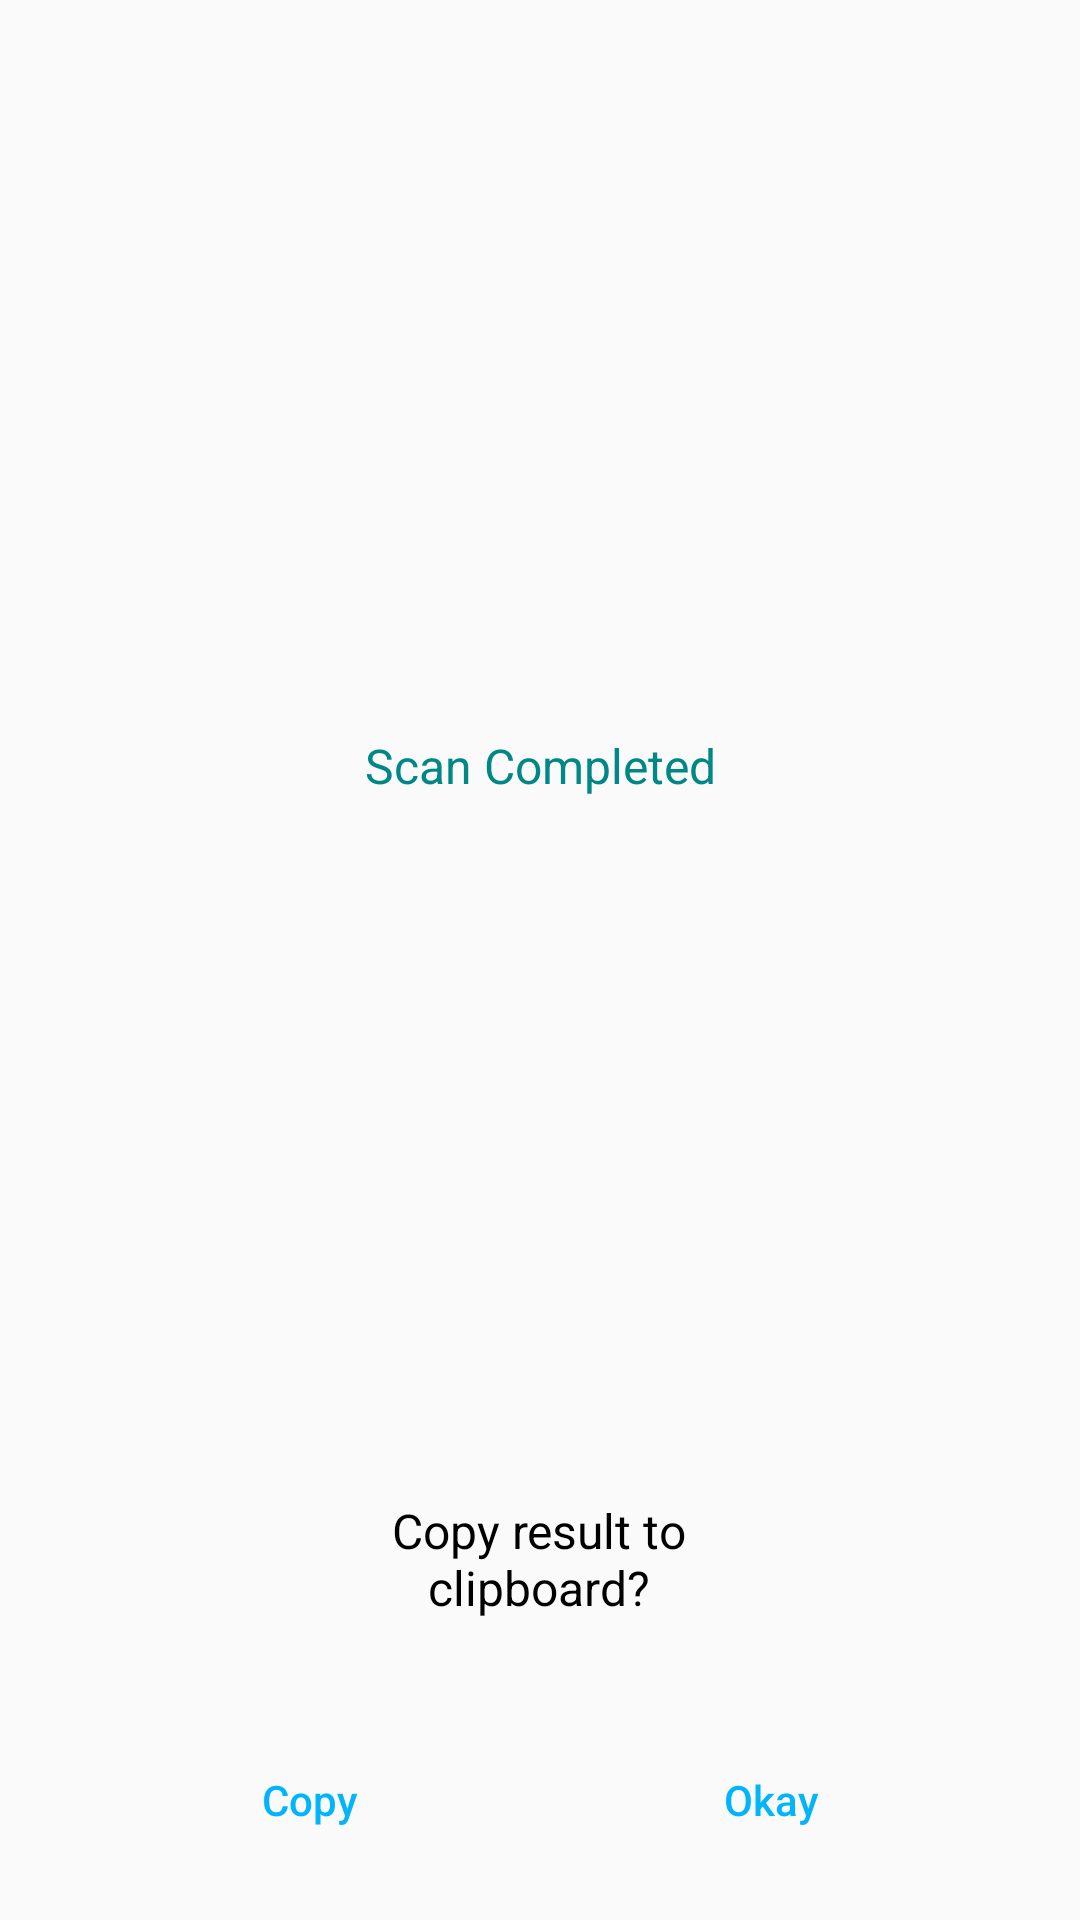

Layout XML and referenced resources for this Android screen:
<!-- AndroidManifest.xml: application theme Theme.QRCodeScanner -->
<!-- res/layout/result_dialog.xml -->
<?xml version="1.0" encoding="utf-8"?>
<androidx.constraintlayout.widget.ConstraintLayout xmlns:android="http://schemas.android.com/apk/res/android"
    xmlns:app="http://schemas.android.com/apk/res-auto"
    xmlns:tools="http://schemas.android.com/tools"
    android:layout_width="match_parent"
    android:layout_height="wrap_content"
    android:layout_gravity="center">

    <TextView
        android:id="@+id/scan_done"
        android:layout_width="wrap_content"
        android:layout_height="wrap_content"
        android:layout_marginStart="147dp"
        android:layout_marginTop="20dp"
        android:layout_marginEnd="147dp"
        android:layout_marginBottom="150dp"
        android:text="@string/scan_completed"
        android:textColor="@color/teal_700"
        android:textSize="16sp"
        app:layout_constraintBottom_toBottomOf="parent"
        app:layout_constraintEnd_toEndOf="parent"
        app:layout_constraintStart_toStartOf="parent"
        app:layout_constraintTop_toTopOf="parent" />

    <TextView
        android:id="@+id/scanned_result"
        android:layout_width="0dp"
        android:layout_height="wrap_content"
        android:layout_marginStart="117dp"
        android:layout_marginEnd="118dp"
        android:layout_marginBottom="100dp"
        android:text="@string/copy_result_to_clipboard"
        android:textAlignment="center"
        android:textColor="@color/black"
        android:textSize="16sp"
        app:layout_constraintBottom_toBottomOf="parent"
        app:layout_constraintEnd_toEndOf="parent"
        app:layout_constraintHorizontal_bias="0.0"
        app:layout_constraintStart_toStartOf="parent" />

    <Button
        android:id="@+id/buttonCopy"
        android:layout_width="0dp"
        android:layout_height="wrap_content"
        android:layout_marginStart="59dp"
        android:layout_marginBottom="16dp"
        android:background="@android:color/transparent"
        android:stateListAnimator="@null"
        android:text="@string/copy"
        android:textAllCaps="false"
        android:textColor="#01B4FB"
        app:layout_constraintBottom_toBottomOf="parent"
        app:layout_constraintStart_toStartOf="parent"
        tools:ignore="MissingConstraints" />

    <Button
        android:id="@+id/buttonOkay"
        android:layout_width="0dp"
        android:layout_height="wrap_content"
        android:layout_marginEnd="59dp"
        android:layout_marginBottom="16dp"
        android:background="@android:color/transparent"
        android:stateListAnimator="@null"
        android:text="@string/okay"
        android:textAllCaps="false"
        android:textColor="#01B4FB"
        app:layout_constraintBottom_toBottomOf="parent"
        app:layout_constraintEnd_toEndOf="parent"
        tools:ignore="MissingConstraints" />

</androidx.constraintlayout.widget.ConstraintLayout>
<!-- resources referenced by this layout -->
<resources>
  <string name="copy">Copy</string>
  <string name="copy_result_to_clipboard">Copy result to clipboard?</string>
  <string name="okay">Okay</string>
  <string name="scan_completed">Scan Completed</string>
  <style name="Theme.QRCodeScanner" parent="Theme.AppCompat.DayNight.DarkActionBar">
          
          <item name="colorPrimary">@color/purple_500</item>
          <item name="colorPrimaryVariant">@color/purple_700</item>
          <item name="colorOnPrimary">@color/black</item>
          
          <item name="colorSecondary">@color/teal_200</item>
          <item name="colorSecondaryVariant">@color/teal_700</item>
          <item name="colorOnSecondary">@color/black</item>
          
          <item name="android:statusBarColor" tools:targetApi="l">?attr/colorSecondaryVariant</item>
          
          <item name="android:windowAnimationStyle">@style/DialogAnimation</item>
      </style>
  <style name="DialogAnimation">
          <item name="android:windowEnterAnimation">@android:anim/fade_in</item>
          <item name="android:windowExitAnimation">@android:anim/fade_out</item>
      </style>
  <!-- not gathered from this repository: default colours our renderer supplied (Android Studio template values) -->
  <color name="purple_500">#FF6200EE</color>
  <color name="purple_700">#FF3700B3</color>
  <color name="teal_200">#FF03DAC5</color>
  <color name="teal_700">#FF018786</color>
  <color name="black">#FF000000</color>
</resources>
